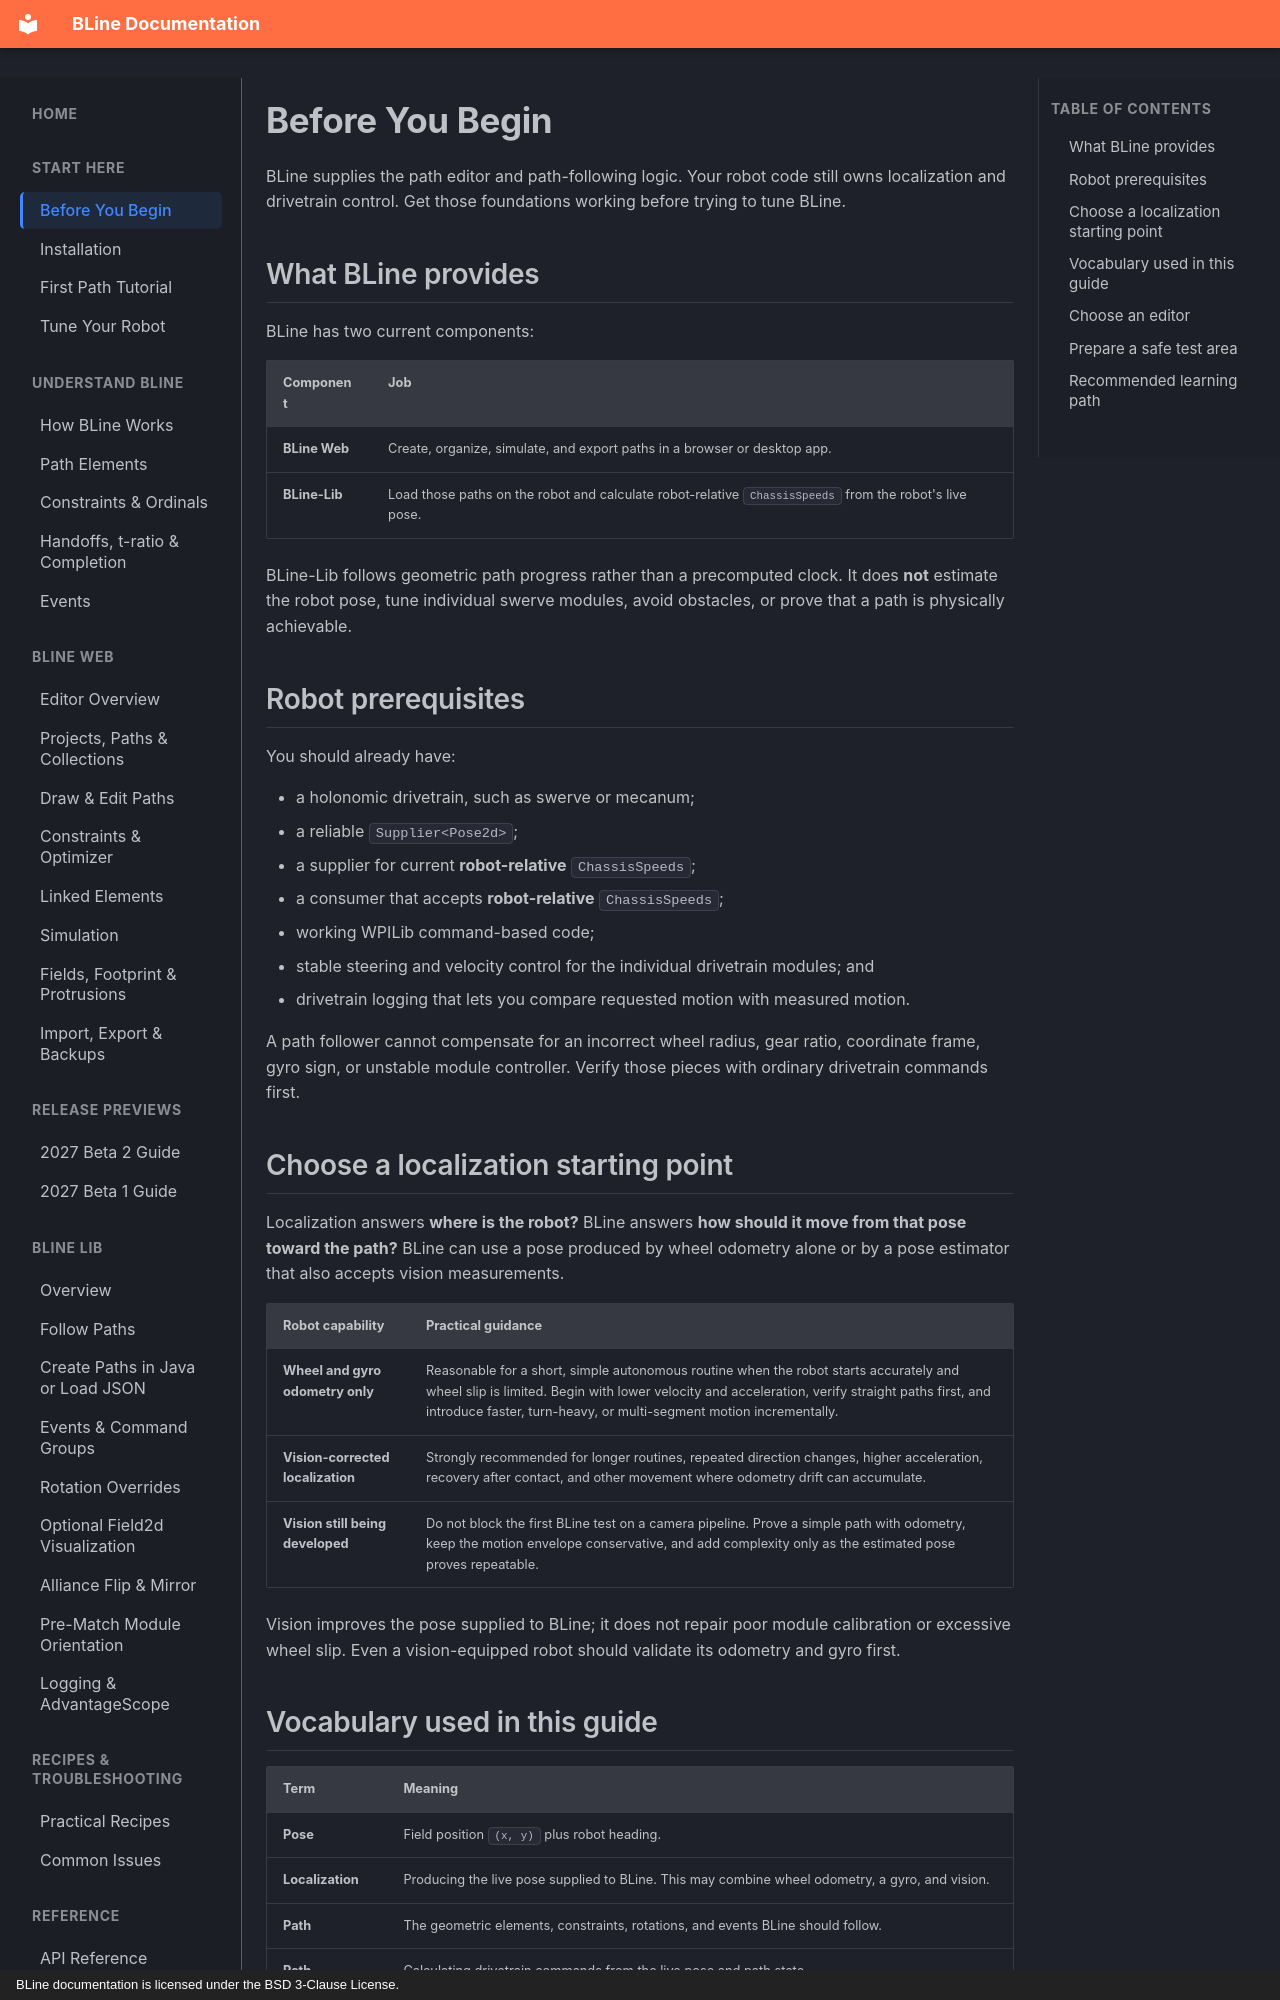

repository: edanliahovetsky/BLine-Docs · page: getting-started/prerequisites/index.html · generator: mkdocs · copyright: BLine documentation is licensed under the BSD 3-Clause License.

# Before You Begin

BLine supplies the path editor and path-following logic. Your robot code still owns localization and drivetrain control. Get those foundations working before trying to tune BLine.

## What BLine provides

BLine has two current components:

| Component | Job |
| --- | --- |
| **BLine Web** | Create, organize, simulate, and export paths in a browser or desktop app. |
| **BLine-Lib** | Load those paths on the robot and calculate robot-relative `ChassisSpeeds` from the robot's live pose. |

BLine-Lib follows geometric path progress rather than a precomputed clock. It does **not** estimate the robot pose, tune individual swerve modules, avoid obstacles, or prove that a path is physically achievable.

## Robot prerequisites

You should already have:

- a holonomic drivetrain, such as swerve or mecanum;
- a reliable `Supplier<Pose2d>`;
- a supplier for current **robot-relative** `ChassisSpeeds`;
- a consumer that accepts **robot-relative** `ChassisSpeeds`;
- working WPILib command-based code;
- stable steering and velocity control for the individual drivetrain modules; and
- drivetrain logging that lets you compare requested motion with measured motion.

A path follower cannot compensate for an incorrect wheel radius, gear ratio, coordinate frame, gyro sign, or unstable module controller. Verify those pieces with ordinary drivetrain commands first.

## Choose a localization starting point

Localization answers **where is the robot?** BLine answers **how should it move from that pose toward the path?** BLine can use a pose produced by wheel odometry alone or by a pose estimator that also accepts vision measurements.

| Robot capability | Practical guidance |
| --- | --- |
| **Wheel and gyro odometry only** | Reasonable for a short, simple autonomous routine when the robot starts accurately and wheel slip is limited. Begin with lower velocity and acceleration, verify straight paths first, and introduce faster, turn-heavy, or multi-segment motion incrementally. |
| **Vision-corrected localization** | Strongly recommended for longer routines, repeated direction changes, higher acceleration, recovery after contact, and other movement where odometry drift can accumulate. |
| **Vision still being developed** | Do not block the first BLine test on a camera pipeline. Prove a simple path with odometry, keep the motion envelope conservative, and add complexity only as the estimated pose proves repeatable. |

Vision improves the pose supplied to BLine; it does not repair poor module calibration or excessive wheel slip. Even a vision-equipped robot should validate its odometry and gyro first.
